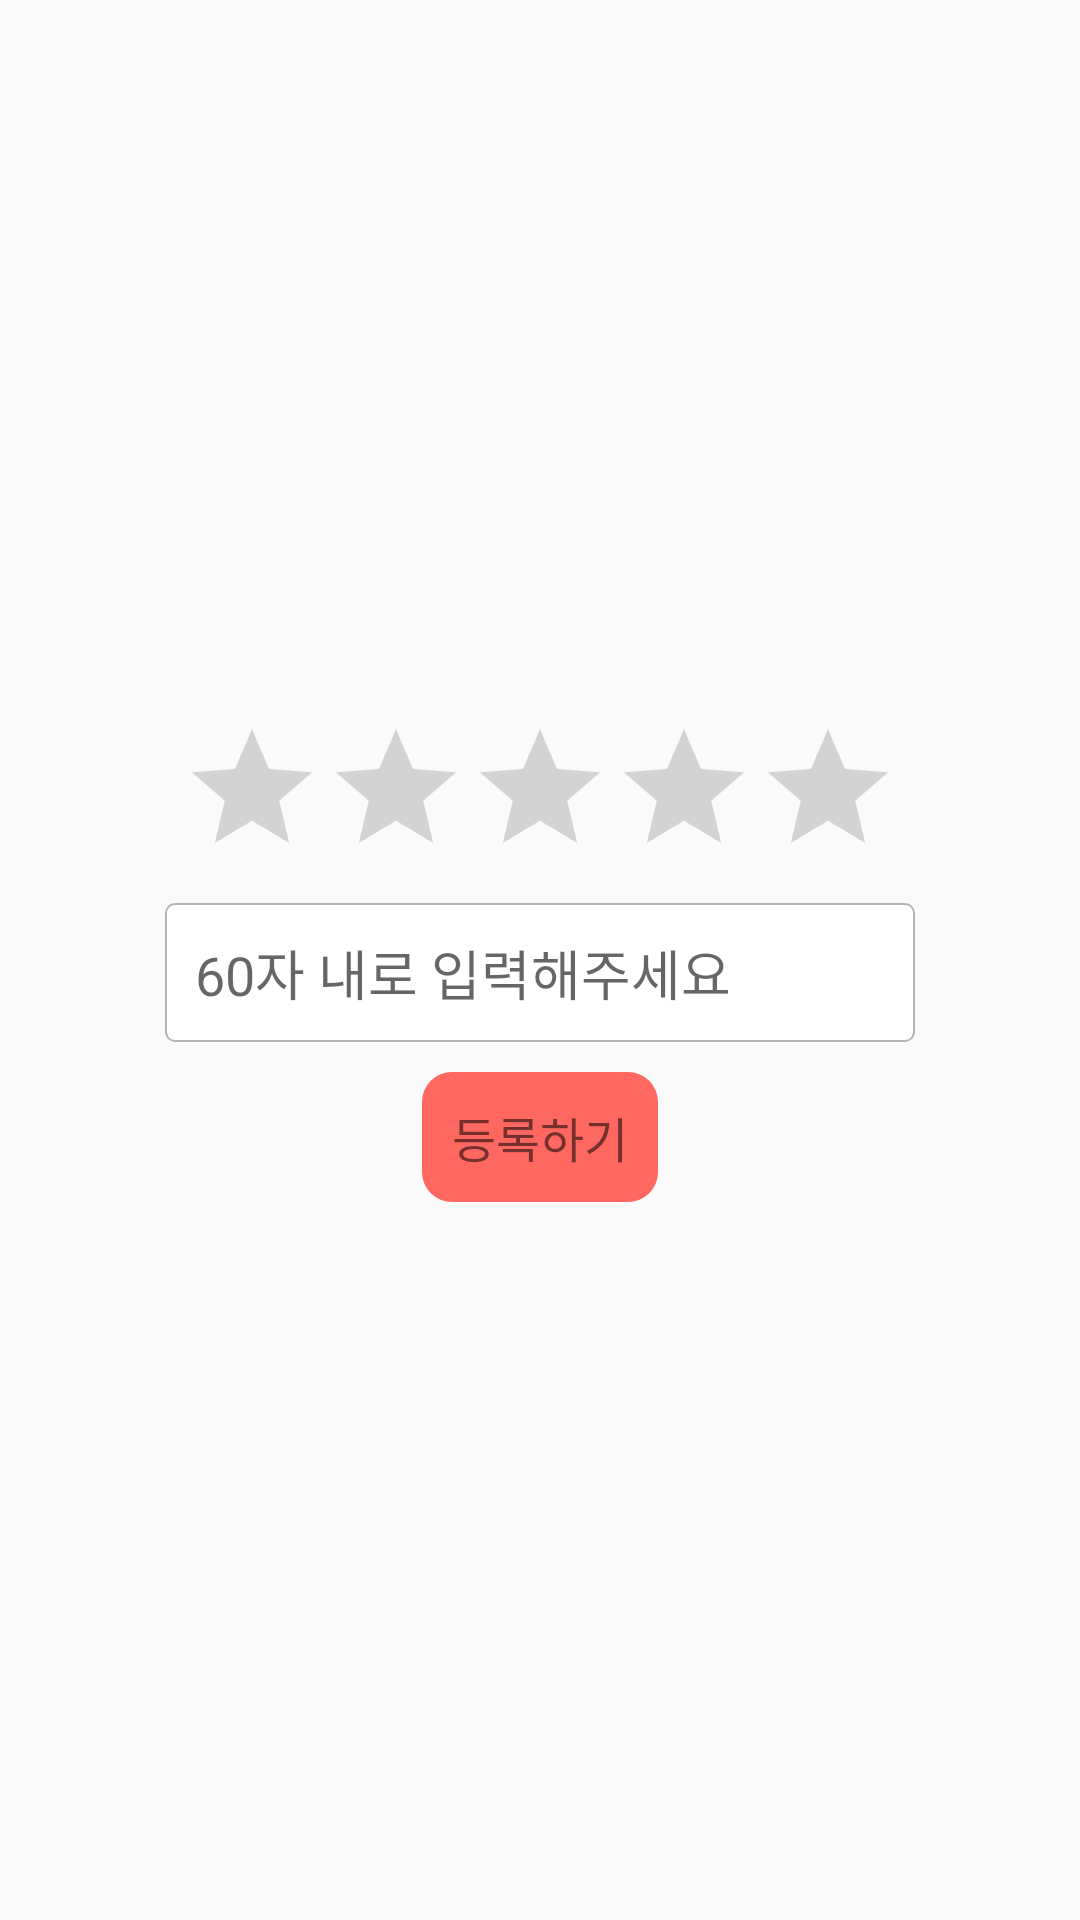

This screen was rendered from an Android layout file. Write that file and the resources it references.
<!-- AndroidManifest.xml: application theme AppTheme -->
<!-- res/layout/activity_write_review.xml -->
<?xml version="1.0" encoding="utf-8"?>
<LinearLayout xmlns:android="http://schemas.android.com/apk/res/android"
    android:layout_width="match_parent" android:layout_height="match_parent"
    android:padding="10dp">

    <LinearLayout
        android:layout_width="match_parent"
        android:layout_height="wrap_content"
        android:layout_gravity="center_vertical|center_horizontal"
        android:orientation="vertical">
        <RatingBar
            android:layout_width="wrap_content"
            android:layout_height="wrap_content"
            android:id="@+id/reviewrating"
            android:layout_gravity="center" />

        <EditText
            android:id="@+id/rcomm"
            android:layout_width="250dp"
            android:layout_height="wrap_content"
            android:hint="60자 내로 입력해주세요"
            android:layout_marginTop="5dp"
            android:padding="10dp"
            android:layout_gravity="center"
            android:background="@drawable/rounded_edittext"/>

        <TextView
            android:id="@+id/register"
            android:layout_width="wrap_content"
            android:layout_height="wrap_content"
            android:text="등록하기"
            android:textSize="16sp"
            android:layout_marginTop="10dp"
            android:padding="10dp"
            android:layout_gravity="center"
            android:background="@drawable/button_corner"
            android:onClick="true"/>
    </LinearLayout>
</LinearLayout>
<!-- resources referenced by this layout -->
<resources>
  <!-- drawable button_corner (drawable) -->
  <?xml version="1.0" encoding="utf-8"?>
  <shape xmlns:android="http://schemas.android.com/apk/res/android" android:shape="rectangle" >
      <solid android:color="#ff6861" />
      <corners
          android:topLeftRadius="10dp"
          android:topRightRadius="10dp"
          android:bottomLeftRadius="10dp"
          android:bottomRightRadius="10dp" />
  
  </shape>
  <!-- drawable rounded_edittext (drawable-xxhdpi) -->
  <?xml version="1.0" encoding="utf-8"?>
  <shape xmlns:android="http://schemas.android.com/apk/res/android" >
  
      <solid android:color="#FFFFFF" />
  
      <stroke
          android:width="0.5dp"
          android:color="#B5B5B6" />
      <corners
          android:topLeftRadius="3dp"
          android:topRightRadius="3dp"
          android:bottomLeftRadius="3dp"
          android:bottomRightRadius="3dp"/>
  
  </shape>
  <style name="AppTheme" parent="Theme.AppCompat.Light.DarkActionBar">
          
          <item name="colorPrimary">@color/colorPrimary</item>
          <item name="colorPrimaryDark">@color/colorPrimaryDark</item>
          <item name="colorAccent">@color/colorAccent</item>
          <item name="preferenceTheme">@style/PreferenceThemeOverlay</item>
      </style>
  <color name="colorPrimary">#000000</color>
  <color name="colorPrimaryDark">#000000</color>
  <color name="colorAccent">#ff6861</color>
  <style name="PreferenceThemeOverlay">
          <item name="preferenceScreenStyle">@style/Preference.PreferenceScreen</item>
          <item name="preferenceFragmentStyle">@style/PreferenceFragment</item>
          <item name="preferenceCategoryStyle">@style/Preference.Category</item>
          <item name="preferenceStyle">@style/Preference</item>
          <item name="preferenceInformationStyle">@style/Preference.Information</item>
          <item name="checkBoxPreferenceStyle">@style/Preference.CheckBoxPreference</item>
          <item name="switchPreferenceCompatStyle">@style/Preference.SwitchPreferenceCompat</item>
          <item name="dialogPreferenceStyle">@style/Preference.DialogPreference</item>
          <item name="editTextPreferenceStyle">@style/Preference.DialogPreference.EditTextPreference</item>
          <item name="preferenceFragmentListStyle">@style/PreferenceFragmentList</item>
      </style>
</resources>
